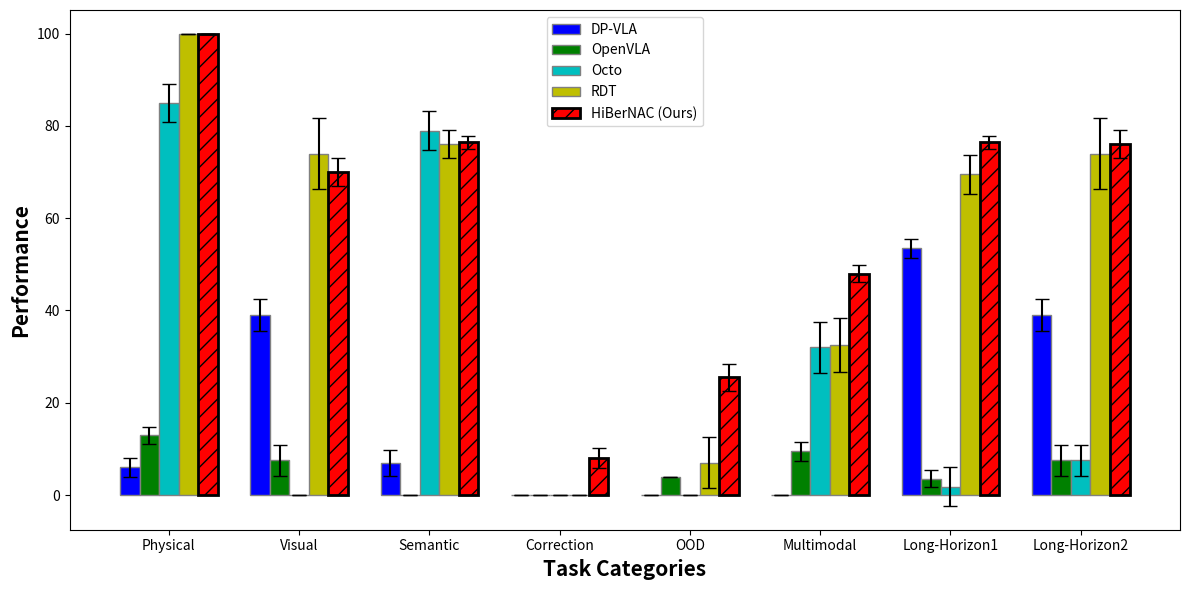

Generate this figure with matplotlib:
import matplotlib.pyplot as plt
import numpy as np

# Data from the table, with the error values
categories = ['Physical', 'Visual', 'Semantic', 'Correction', 'OOD', 'Multimodal', 'Long-Horizon1', 'Long-Horizon2']
tasks = ['Task 1', 'Task 2', 'Task 3', 'Task 4', 'Task 5', 'Task 6', 'Task 7', 'Task 8']

DP = [6, 39, 7, 0, 0, 0, 53.5, 39]
DP_error = [2.14, 3.55, 2.83, 0, 0, 0, 2.07, 3.55]

OpenVLA = [13, 7.5, 0, 0, 4, 9.5, 3.5, 7.5]
OpenVLA_error = [1.85, 3.34, 0, 0, 0, 2.07, 1.85, 3.34]

Octo = [85, 0, 79, 0, 0, 32, 1.85, 7.5]
Octo_error = [4.14, 0, 4.14, 0, 0, 5.55, 4.24, 3.34]

RDT = [100, 74, 76, 0, 7, 32.5, 69.5, 74]
RDT_error = [0, 7.71, 3.02, 0, 5.55, 5.81, 4.24, 7.71]

HiBerNAC = [100, 70, 76.5, 8, 25.5, 48, 76.5, 76]
HiBerNAC_error = [0, 3.02, 1.41, 2.14, 2.98, 1.81, 1.41, 3.02]

# Bar width
barWidth = 0.15

# Set position of bar on X axis
r1 = np.arange(len(tasks))
r2 = [x + barWidth for x in r1]
r3 = [x + barWidth for x in r2]
r4 = [x + barWidth for x in r3]
r5 = [x + barWidth for x in r4]

# Create figure and plot bars with error bars
plt.figure(figsize=(12, 6))
plt.bar(r1, DP, color='b', width=barWidth, edgecolor='grey', label='DP-VLA', yerr=DP_error, capsize=5)
plt.bar(r2, OpenVLA, color='g', width=barWidth, edgecolor='grey', label='OpenVLA', yerr=OpenVLA_error, capsize=5)
plt.bar(r3, Octo, color='c', width=barWidth, edgecolor='grey', label='Octo', yerr=Octo_error, capsize=5)
plt.bar(r4, RDT, color='y', width=barWidth, edgecolor='grey', label='RDT', yerr=RDT_error, capsize=5)
plt.bar(r5, HiBerNAC, color='r', width=barWidth, edgecolor='black', label='HiBerNAC (Ours)', yerr=HiBerNAC_error, linewidth=2, capsize=5, hatch='//')

# Add labels and title
plt.xlabel('Task Categories', fontweight='bold', fontsize=15)
plt.ylabel('Performance', fontweight='bold', fontsize=15)
plt.xticks([r + barWidth*2 for r in range(len(categories))], categories)
# plt.title('Evaluation of Framework Performances with Standard Deviation')

# Add legend
plt.legend()

# Show the plot
plt.tight_layout()
plt.show()
# Save the plot
plt.savefig('framework_performance.png', dpi=300, bbox_inches='tight')
plt.savefig('framework_performance.pdf', dpi=300, bbox_inches='tight')
plt.savefig('framework_performance.eps', dpi=300, bbox_inches='tight')
plt.savefig('framework_performance.svg', dpi=300, bbox_inches='tight')
